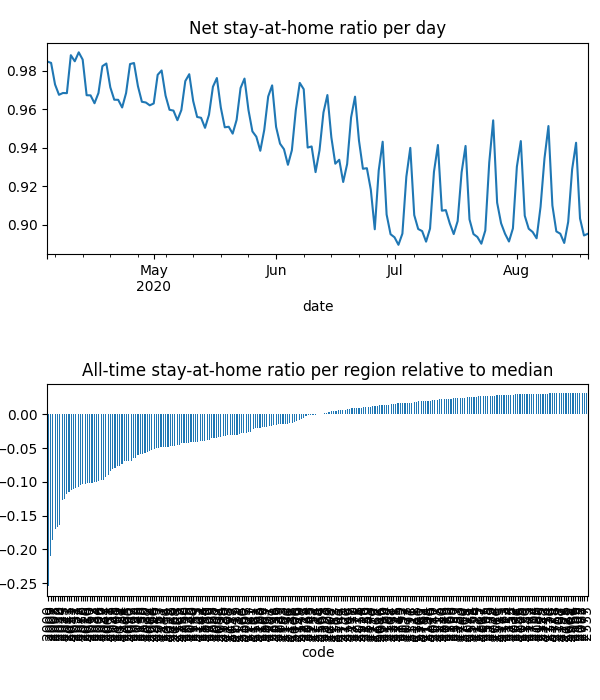

The table this chart was drawn from, first rows:
date, code, km, stay, weight, visit
2020-04-04, 2000, 5.5, 0.9347, 0.0001437, 0.06148
2020-04-04, 2006, 2.544, 0.959, 1.1454457572931552e-05, 0.004303
2020-04-04, 2007, 5.629, 0.9336, 3.4274330183842606e-05, 0.01927
2020-04-04, 2008, 5.058, 0.9382, 3.781524862851777e-05, 0.01973
2020-04-04, 2009, 5.258, 0.9498, 2.311783016658464e-05, 0.009112
2020-04-04, 2010, 4.852, 0.9392, 9.411257153332728e-05, 0.04582
2020-04-04, 2011, 2.813, 0.9484, 2.1245759319546236e-05, 0.008924
2020-04-04, 2015, 2.493, 0.9598, 7.807369821547092e-05, 0.02586
2020-04-04, 2016, 2.42, 0.9564, 3.585471333195541e-05, 0.01484
2020-04-04, 2017, 2.428, 0.9576, 5.212378324403237e-05, 0.02035
2020-04-04, 2018, 2.471, 0.9752, 4.016219050894174e-05, 0.01013
2020-04-04, 2019, 2.507, 0.9871, 3.861174276533358e-05, 0.002705
2020-04-04, 2020, 2.789, 0.9738, 4.8321034014094804e-05, 0.009584
2020-04-04, 2021, 2.526, 0.9484, 6.685972569730543e-05, 0.02774
2020-04-04, 2022, 2.598, 0.9356, 2.6181683414806218e-05, 0.01375
2020-04-04, 2023, 2.14, 0.9576, 2.0011737714858885e-05, 0.008277
2020-04-04, 2024, 2.71, 0.9371, 2.5859039759151623e-05, 0.01347
2020-04-04, 2025, 2.366, 0.9494, 1.2129592167515995e-05, 0.005327
2020-04-04, 2026, 2.674, 0.9434, 5.063330119180288e-05, 0.02273
2020-04-04, 2027, 2.558, 0.9504, 1.606965116153242e-05, 0.006543
2020-04-04, 2028, 2.045, 0.9582, 5.971794957491452e-06, 0.002439
2020-04-04, 2029, 2.302, 0.9603, 2.4731468397882266e-05, 0.01029
2020-04-04, 2030, 2.214, 0.9782, 1.4449232229527466e-05, 0.003018
2020-04-04, 2031, 2.652, 0.9546, 7.419532171636491e-05, 0.02431
2020-04-04, 2032, 2.374, 0.9786, 1.9371753178583176e-05, 0.00508
2020-04-04, 2033, 2.453, 0.9684, 2.3666263150373383e-05, 0.007553
2020-04-04, 2034, 2.598, 0.9557, 3.686527029732602e-05, 0.01234
2020-04-04, 2035, 2.233, 0.9814, 5.634930449470173e-05, 0.007783
2020-04-04, 2036, 2.619, 0.9884, 5.073760481409943e-05, 0.003925
2020-04-04, 2037, 2.931, 0.9614, 3.539958693821003e-05, 0.01291
2020-04-04, 2038, 2.244, 0.9732, 1.89250132723568e-05, 0.004653
2020-04-04, 2039, 2.731, 0.9931, 1.3635563008079846e-05, 0.001682
2020-04-04, 2040, 2.735, 0.9839, 3.985505367858339e-05, 0.005701
2020-04-04, 2041, 4.011, 0.9891, 2.8588987146941325e-05, 0.00385
2020-04-04, 2042, 2.294, 0.9524, 3.742901374343314e-05, 0.01498
2020-04-04, 2043, 2.275, 0.9504, 1.5587164824838824e-05, 0.006567
2020-04-04, 2044, 2.928, 0.9665, 4.125330616234789e-05, 0.01228
2020-04-04, 2045, 2.047, 0.9969, 1.89449218478567e-05, 0.001319
2020-04-04, 2046, 2.028, 0.9988, 2.812553727295289e-05, 0.0005492
2020-04-04, 2047, , 1.0, 6.773711455820302e-06, 0.0
2020-04-04, 2048, 2.507, 0.97, 1.5397973165986284e-05, 0.004877
2020-04-04, 2049, 2.521, 0.9777, 2.4136095359834904e-05, 0.005503
2020-04-04, 2050, 2.213, 0.9555, 1.4433781652556358e-05, 0.005617
2020-04-04, 2052, 2.487, 0.9729, 4.376501914161506e-06, 0.001238
2020-04-04, 2060, 3.046, 0.974, 3.412888015297677e-05, 0.005385
2020-04-04, 2061, 2.951, 0.9785, 7.426874071764247e-06, 0.001
2020-04-04, 2062, 2.844, 0.9753, 1.870434355432861e-05, 0.004136
2020-04-04, 2063, 2.667, 0.9951, 1.038822822754028e-05, 0.0004404
2020-04-04, 2064, 2.639, 0.9776, 2.3339645075386074e-05, 0.004133
2020-04-04, 2065, 2.78, 0.9769, 4.669715612426326e-05, 0.007326
2020-04-04, 2066, 2.341, 0.9941, 4.654521135656953e-05, 0.002162
2020-04-04, 2067, 3.018, 0.9796, 3.616225579971153e-05, 0.00404
2020-04-04, 2068, 2.712, 0.9991, 2.0848646297642537e-05, 0.0001491
2020-04-04, 2069, 3.256, 0.9799, 2.6515503628337645e-05, 0.004771
2020-04-04, 2070, 3.256, 0.9992, 1.564286534060074e-05, 0.0001137
2020-04-04, 2071, , 1.0, 1.5696050236707782e-05, 0.0
2020-04-04, 2072, , 1.0, 7.884209532094916e-06, 0.0
2020-04-04, 2073, 2.031, 0.9973, 2.6421685007820076e-05, 0.0002607
2020-04-04, 2074, 2.031, 0.9996, 2.6365402495754027e-05, 4.137150135399433e-05
2020-04-04, 2075, , 1.0, 2.2633594250743077e-05, 0.0
... 32,358 more rows
